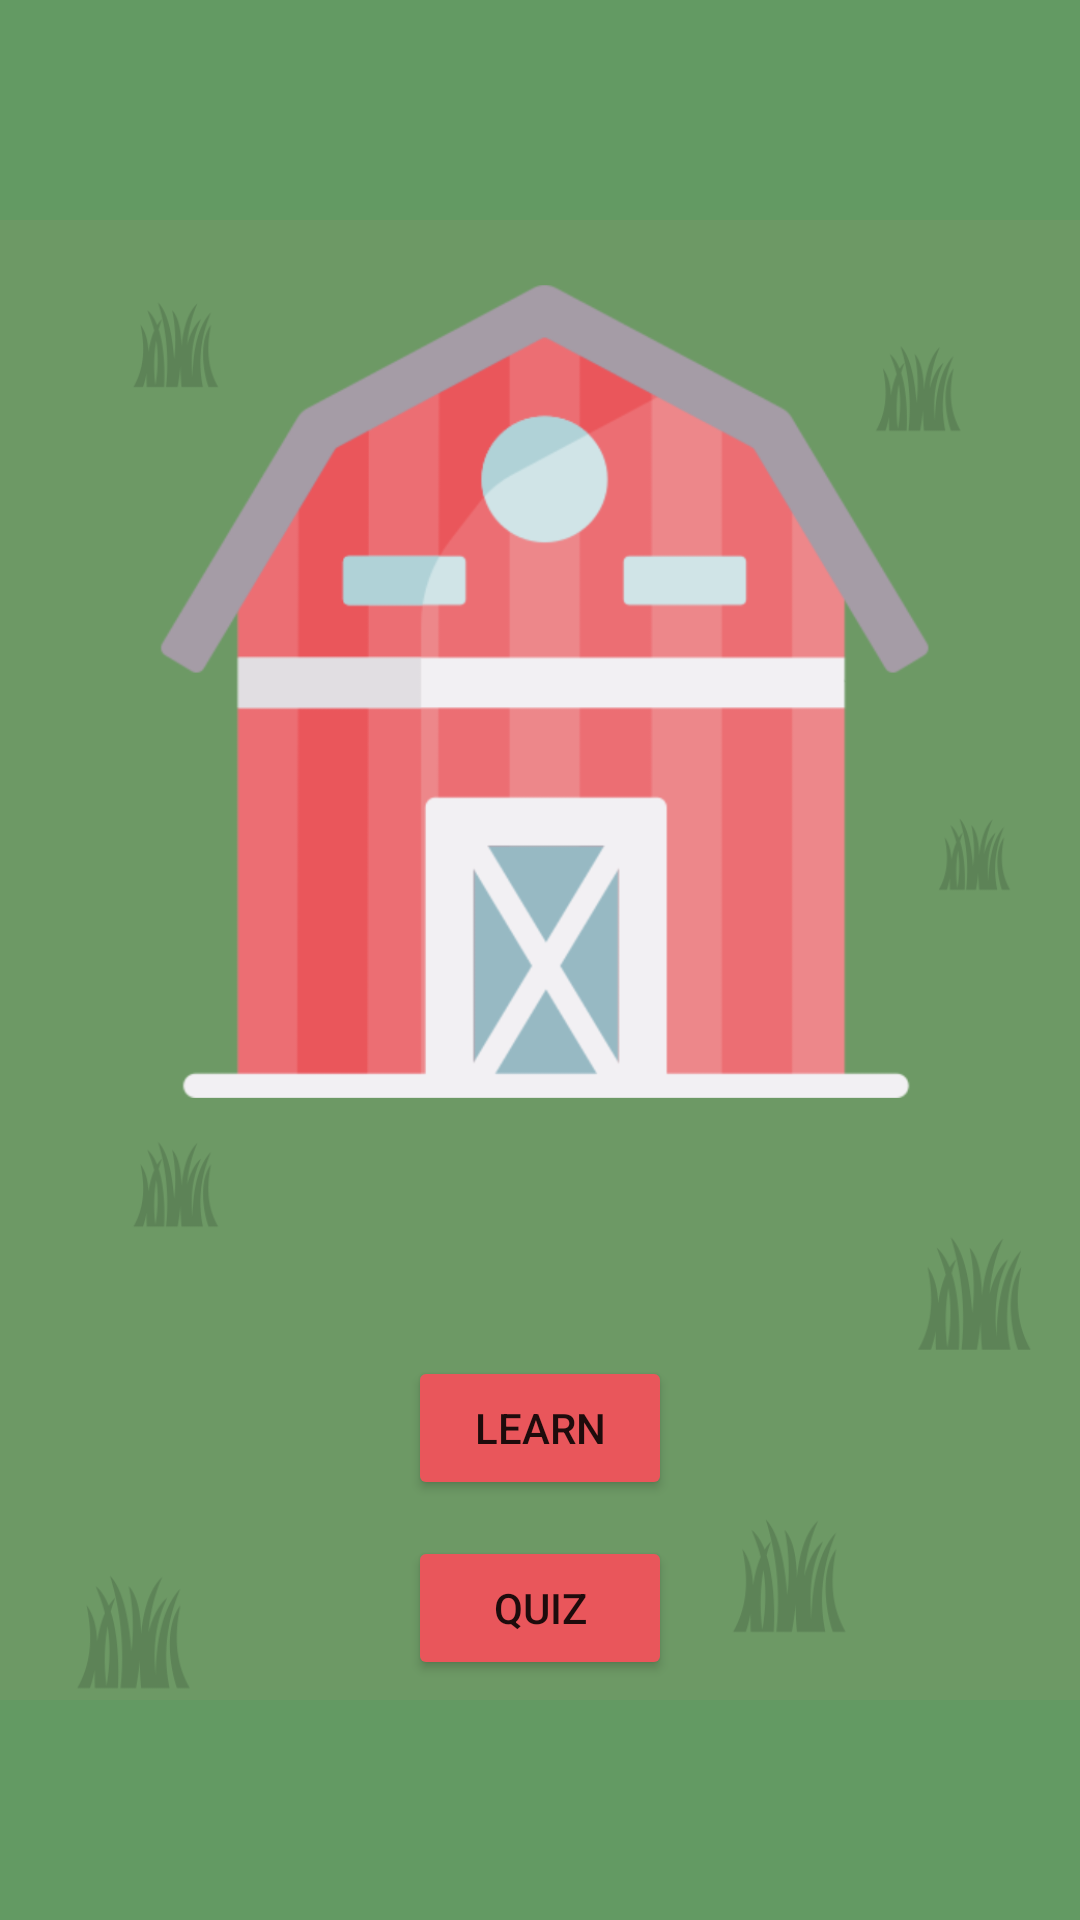

The Android layout XML behind this screen, and the referenced resources:
<!-- AndroidManifest.xml: application theme Theme.BarnyardLearn -->
<!-- res/layout/activity_main.xml -->
<?xml version="1.0" encoding="utf-8"?>
<androidx.constraintlayout.widget.ConstraintLayout xmlns:android="http://schemas.android.com/apk/res/android"
    xmlns:app="http://schemas.android.com/apk/res-auto"
    xmlns:tools="http://schemas.android.com/tools"
    android:layout_width="match_parent"
    android:layout_height="match_parent"
    android:background="@color/grass_green"
    tools:context=".MainActivity">

    <ImageView
        android:id="@+id/mainMenu"
        android:layout_width="wrap_content"
        android:layout_height="wrap_content"
        app:layout_constraintBottom_toBottomOf="parent"
        app:layout_constraintEnd_toEndOf="parent"
        app:layout_constraintStart_toStartOf="parent"
        app:srcCompat="@drawable/mainmenu" />

    <Button
        android:id="@+id/learnBtn"
        android:layout_width="wrap_content"
        android:layout_height="wrap_content"
        android:layout_marginBottom="140dp"
        android:text="@string/learn"
        android:onClick="learn"
        android:backgroundTint="@color/barn_red"
        app:layout_constraintEnd_toEndOf="parent"
        app:layout_constraintStart_toStartOf="parent"
        app:layout_constraintBottom_toBottomOf="parent"/>

    <Button
        android:id="@+id/quizBtn"
        android:layout_width="wrap_content"
        android:layout_height="wrap_content"
        android:layout_marginBottom="80dp"
        android:text="@string/quiz"
        android:onClick="quiz"
        android:backgroundTint="@color/barn_red"
        app:layout_constraintEnd_toEndOf="parent"
        app:layout_constraintStart_toStartOf="parent"
        app:layout_constraintBottom_toBottomOf="parent"/>

</androidx.constraintlayout.widget.ConstraintLayout>
<!-- resources referenced by this layout -->
<resources>
  <color name="barn_red">#FFE9565B</color>
  <color name="grass_green">#FF639A63</color>
  <!-- drawable mainmenu: png bitmap (drawable-v24, 155532 bytes) -->
  <string name="learn">Learn</string>
  <string name="quiz">Quiz</string>
  <style name="Theme.BarnyardLearn" parent="Theme.MaterialComponents.DayNight.DarkActionBar">
          
          <item name="colorPrimary">@color/sky_blue</item>
          <item name="colorPrimaryVariant">@color/sky_blue</item>
          <item name="colorOnPrimary">@color/white</item>
          
          <item name="colorSecondary">@color/teal_200</item>
          <item name="colorSecondaryVariant">@color/teal_700</item>
          <item name="colorOnSecondary">@color/black</item>
          
          <item name="android:statusBarColor" tools:targetApi="l">?attr/colorPrimaryVariant</item>
          
      </style>
  <color name="sky_blue">#FF9FD1F9</color>
  <color name="white">#FFFFFFFF</color>
  <color name="teal_200">#FF03DAC5</color>
  <color name="teal_700">#FF018786</color>
  <color name="black">#FF000000</color>
</resources>
